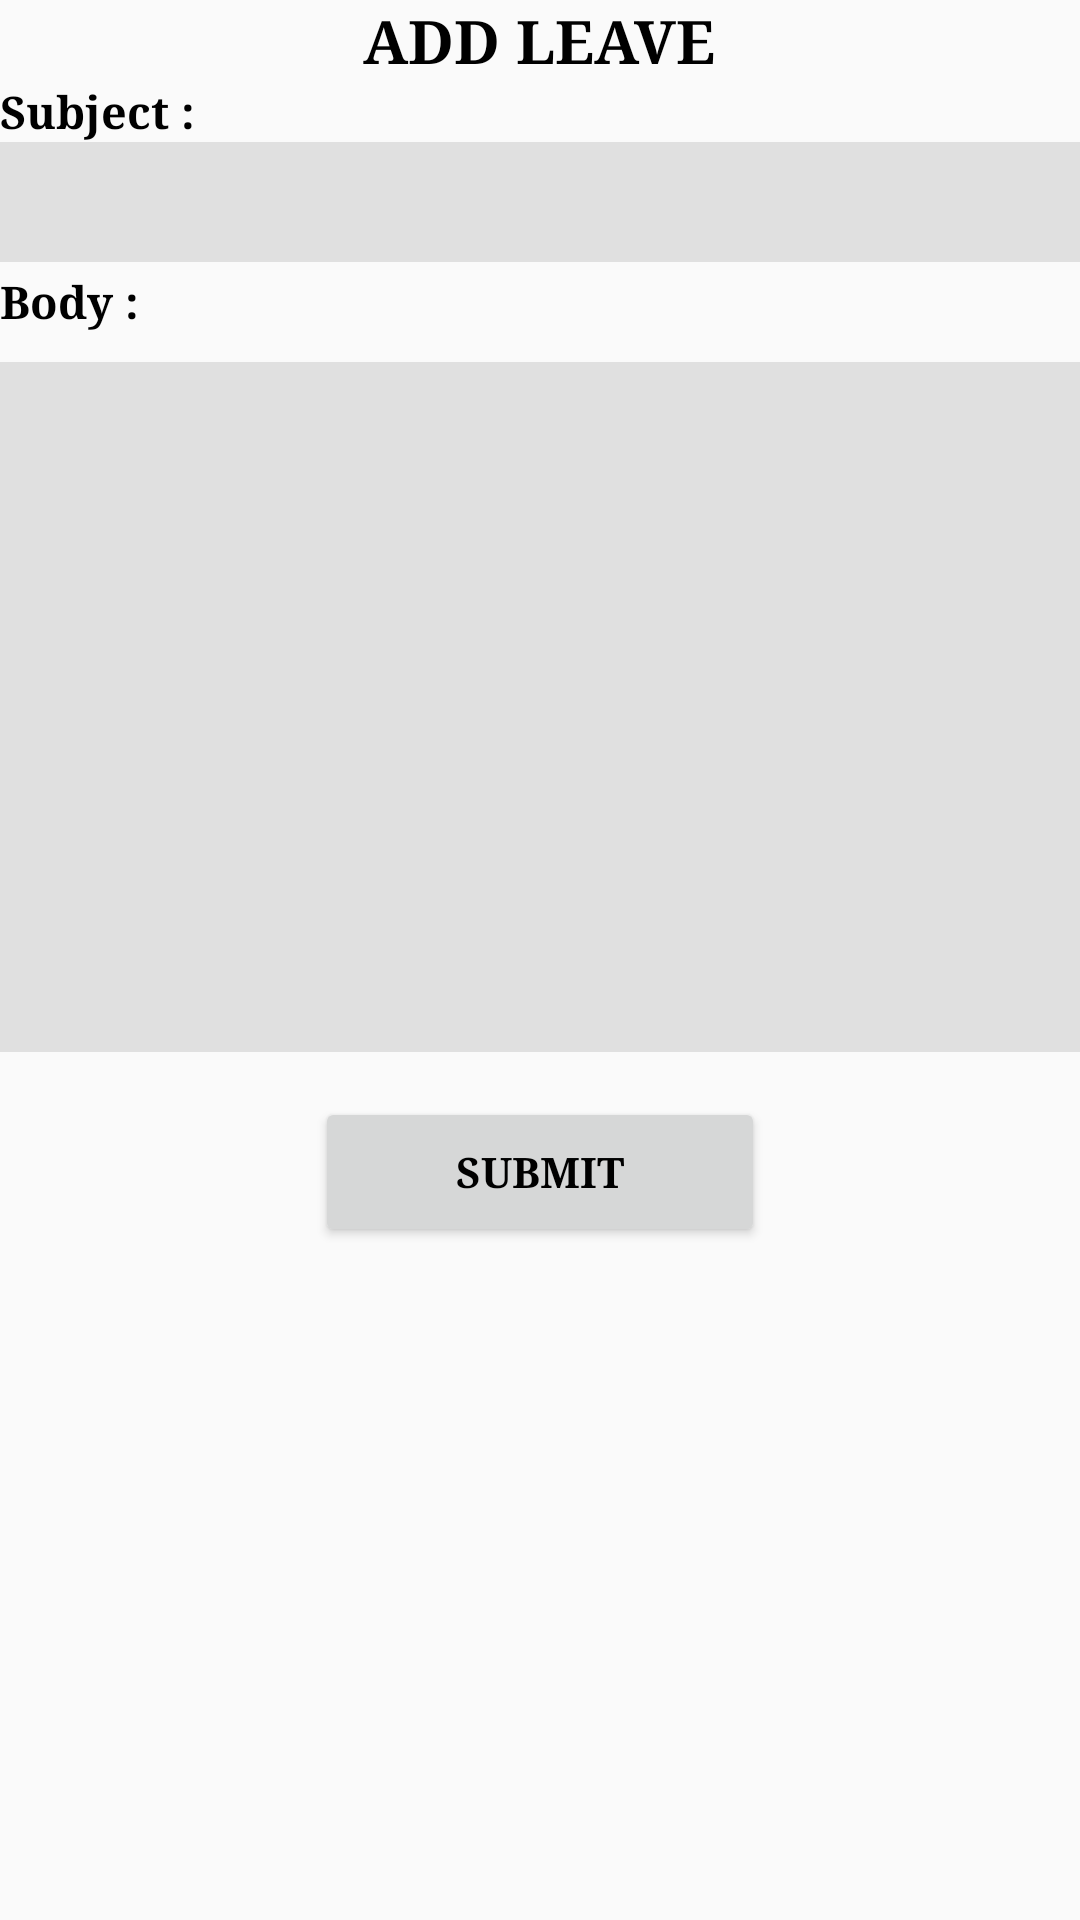

Produce the Android XML layout that renders to this screen, including the resource entries it uses.
<!-- AndroidManifest.xml: application theme AppTheme -->
<!-- res/layout/add_leave.xml -->
<?xml version="1.0" encoding="utf-8"?>
<LinearLayout xmlns:android="http://schemas.android.com/apk/res/android"
    android:orientation="vertical"
    android:layout_margin="10dp"
    android:layout_width="match_parent"
    android:layout_height="match_parent">

    <TextView
        android:id="@+id/txttitle"
        android:layout_width="wrap_content"
        android:layout_height="wrap_content"
        android:textSize="20dp"
        android:layout_gravity="center"
        android:fontFamily="serif"
        android:textColor="#000000"
        android:textStyle="bold"
        android:text="ADD LEAVE"/>

    <TextView
        android:id="@+id/txtsubject"
        android:layout_width="match_parent"
        android:layout_height="wrap_content"
        android:textSize="15dp"
        android:text="Subject :"
        android:fontFamily="serif"
        android:textColor="#000000"
        android:textStyle="bold"/>
    <EditText
        android:id="@+id/edsubject"
        android:layout_width="match_parent"
        android:layout_height="40dp"
        android:fontFamily="serif"
        android:background="#e0e0e0"

        android:textColor="#000000"
        android:textStyle="bold"/>
    <TextView
        android:id="@+id/txtbody"
        android:layout_width="match_parent"
        android:layout_height="wrap_content"
        android:textSize="15dp"
        android:text="Body :"
        android:fontFamily="serif"
        android:layout_marginTop="3dp"
        android:textColor="#000000"
        android:textStyle="bold"/>
    <EditText
        android:id="@+id/edbody"
        android:layout_width="match_parent"
        android:layout_height="230dp"
        android:layout_marginTop="10dp"
        android:fontFamily="serif"
        android:background="#e0e0e0"
        android:gravity="top|left"
        android:letterSpacing="0.03"
        android:textColor="#000000"
        android:textStyle="bold"/>
    <Button
        android:id="@+id/btnsubmit"
        android:layout_width="150dp"
        android:layout_height="50dp"
        android:layout_gravity="center"
        android:layout_marginTop="15dp"
        android:text="SUBMIT"
        android:fontFamily="serif"
        android:textColor="#000000"
        android:textStyle="bold"/>

</LinearLayout>
<!-- resources referenced by this layout -->
<resources>
  <style name="AppTheme" parent="Theme.AppCompat.Light.NoActionBar">
          
  
      </style>
</resources>
